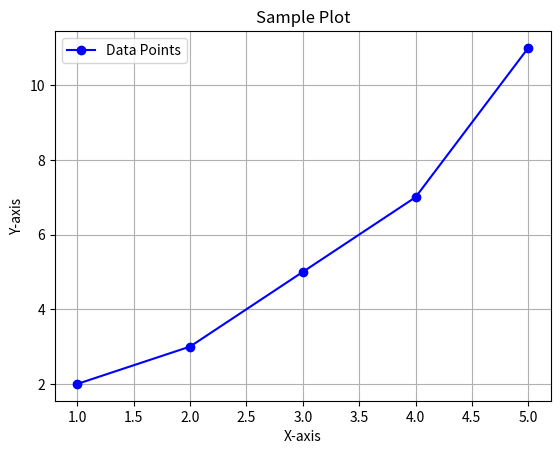

Here is the Python script that generated this plot:
import matplotlib.pyplot as plt
import numpy as np

x = (1, 2, 3, 4, 5)
y = (2, 3, 5, 7, 11)

plt.plot(x, y, marker='o', linestyle='-', color='b', label='Data Points')
plt.title('Sample Plot')
plt.xlabel('X-axis')
plt.ylabel('Y-axis')
plt.legend()
plt.grid(True)
plt.show()